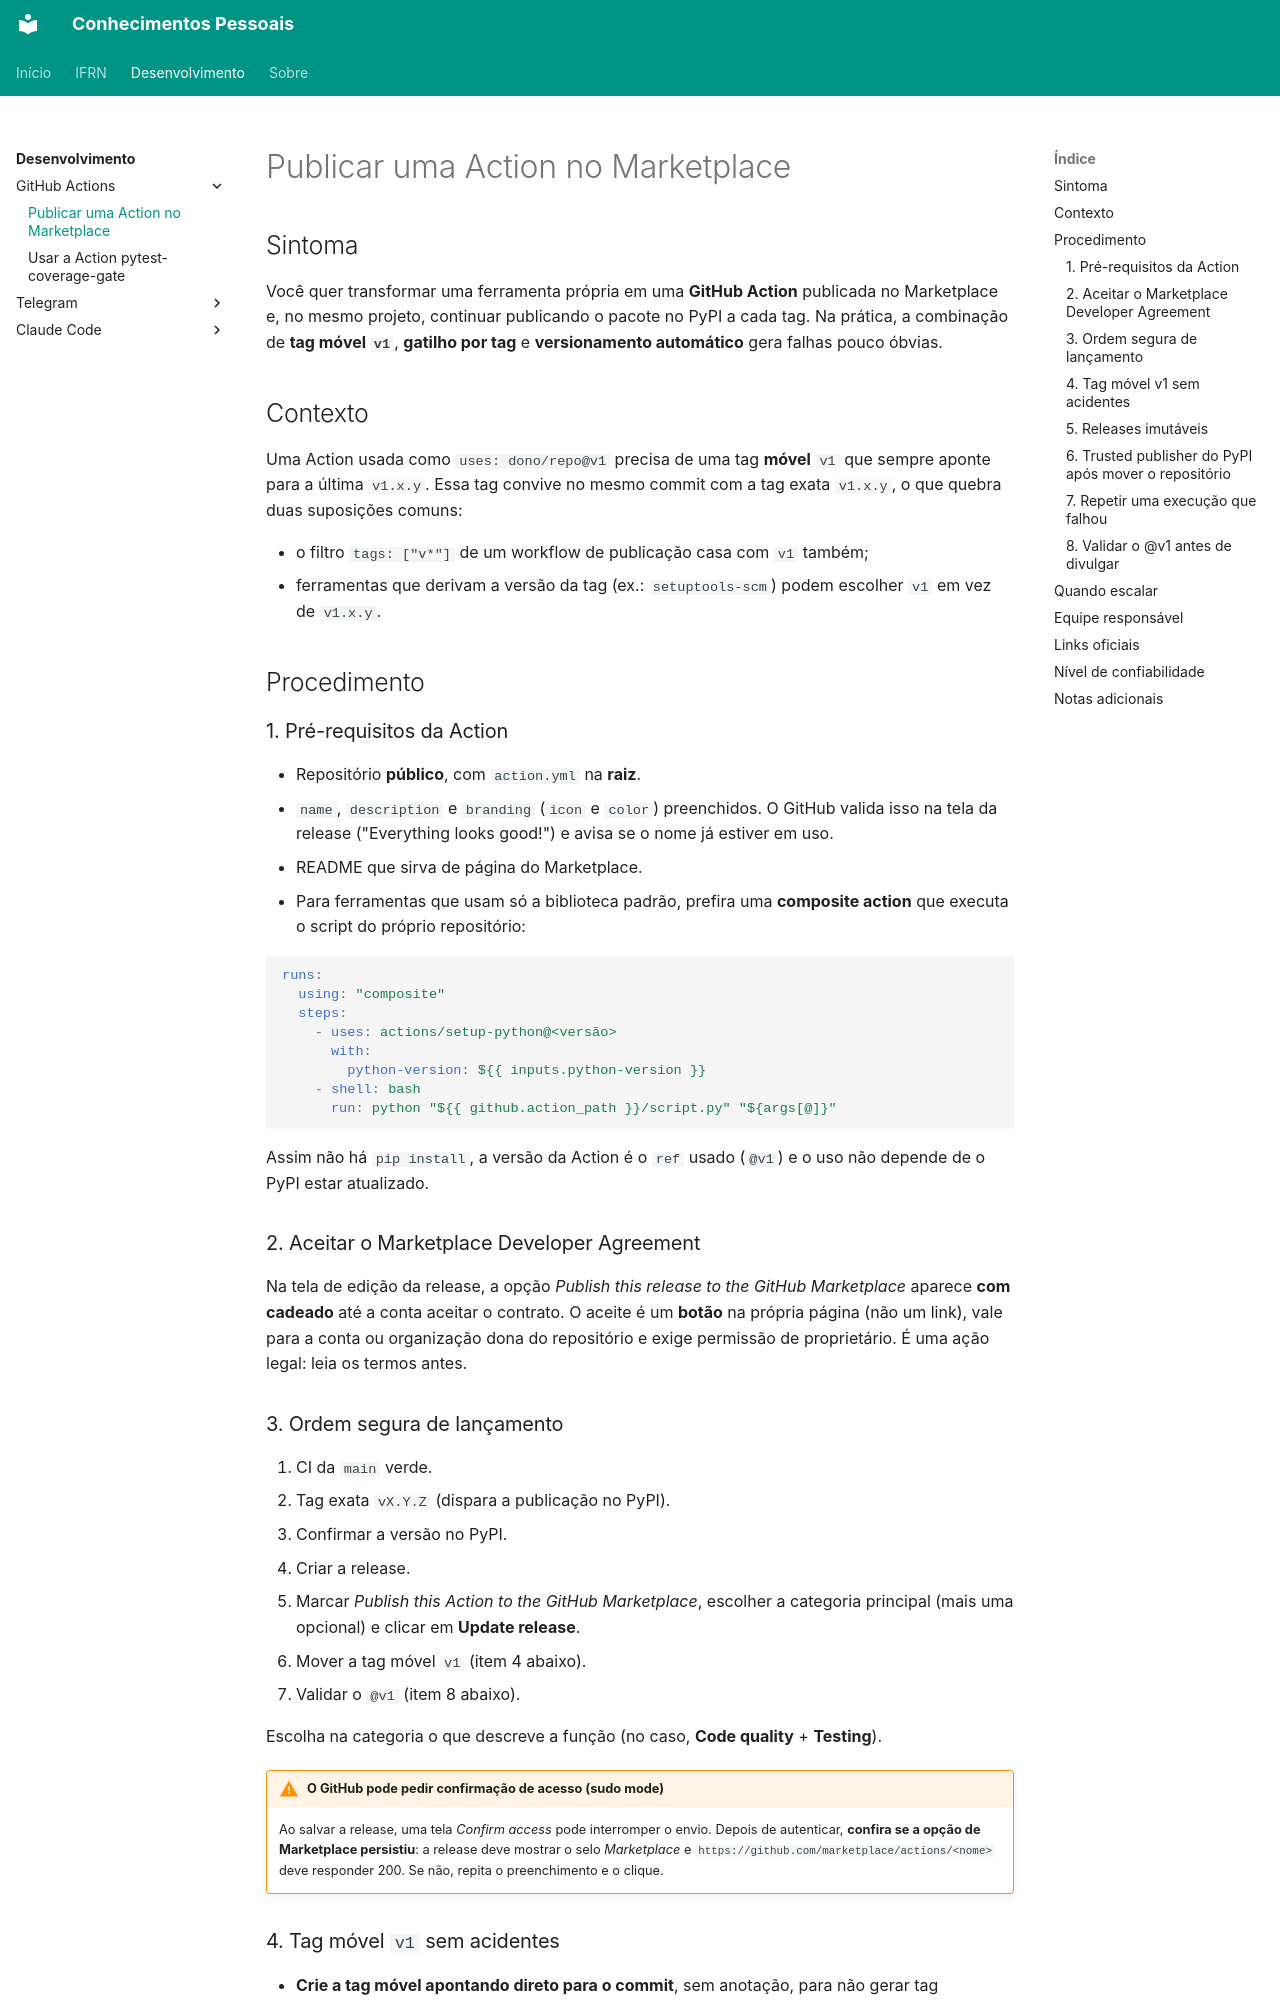

repository: kelsoncm/base-conhecimento · page: desenvolvimento/github-actions/publicar-action-marketplace/index.html · generator: mkdocs

---
title: "Publicar uma Action no GitHub Marketplace (e publicar o pacote no PyPI pela mesma tag)"
category: "Desenvolvimento"
service: "GitHub Actions / GitHub Marketplace / PyPI"
audience: ["Desenvolvedores", "DevOps"]
tags: ["github-actions", "marketplace", "action", "tags", "pypi", "trusted-publisher", "setuptools-scm", "release"]
reliability: "prático"
last_review: "2026-10-27"
source: "Experiência ao publicar a Action python-by-kelsoncm/pytest-coverage-gate (v1.1.0) no Marketplace e no PyPI"
---

## Sintoma

Você quer transformar uma ferramenta própria em uma **GitHub Action** publicada no Marketplace e, no mesmo projeto, continuar publicando o pacote no PyPI a cada tag. Na prática, a combinação de **tag móvel `v1`**, **gatilho por tag** e **versionamento automático** gera falhas pouco óbvias.

## Contexto

Uma Action usada como `uses: dono/repo@v1` precisa de uma tag **móvel** `v1` que sempre aponte para a última `v1.x.y`. Essa tag convive no mesmo commit com a tag exata `v1.x.y`, o que quebra duas suposições comuns:

- o filtro `tags: ["v*"]` de um workflow de publicação casa com `v1` também;
- ferramentas que derivam a versão da tag (ex.: `setuptools-scm`) podem escolher `v1` em vez de `v1.x.y`.

## Procedimento

### 1. Pré-requisitos da Action

- Repositório **público**, com `action.yml` na **raiz**.
- `name`, `description` e `branding` (`icon` e `color`) preenchidos. O GitHub valida isso na tela da release ("Everything looks good!") e avisa se o nome já estiver em uso.
- README que sirva de página do Marketplace.
- Para ferramentas que usam só a biblioteca padrão, prefira uma **composite action** que executa o script do próprio repositório:

  ```yaml
  runs:
    using: "composite"
    steps:
      - uses: actions/setup-python@<versão>
        with:
          python-version: ${{ inputs.python-version }}
      - shell: bash
        run: python "${{ github.action_path }}/script.py" "${args[@]}"
  ```

  Assim não há `pip install`, a versão da Action é o `ref` usado (`@v1`) e o uso não depende de o PyPI estar atualizado.

### 2. Aceitar o Marketplace Developer Agreement

Na tela de edição da release, a opção *Publish this release to the GitHub Marketplace* aparece **com cadeado** até a conta aceitar o contrato. O aceite é um **botão** na própria página (não um link), vale para a conta ou organização dona do repositório e exige permissão de proprietário. É uma ação legal: leia os termos antes.
